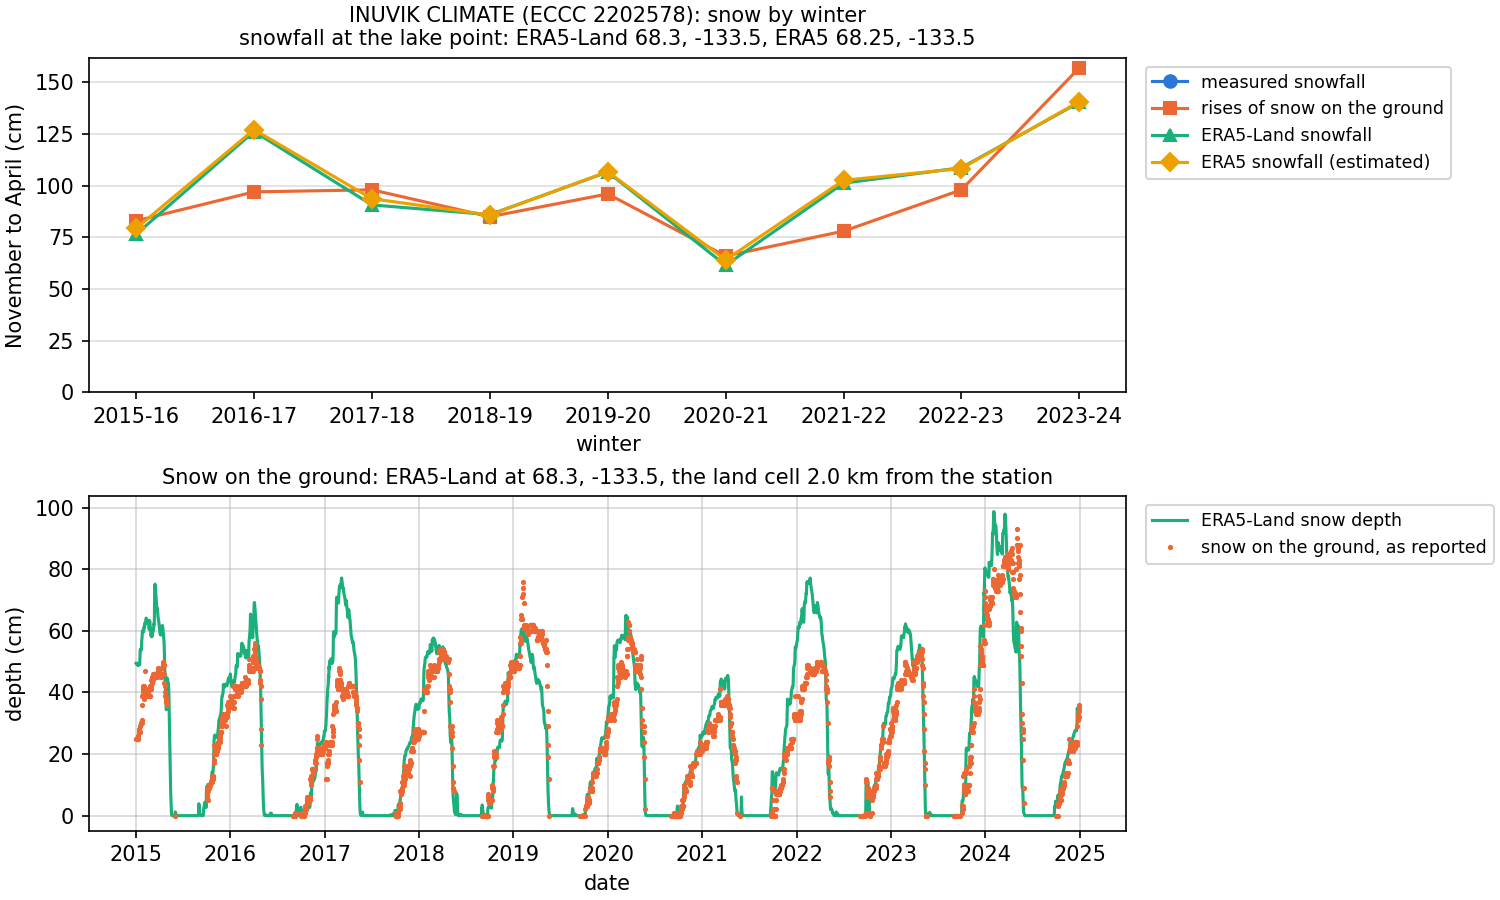

The file beside this chart, header and first rows:
winter, snowfall_cm, snowfall_days, rises_cm, rises_days, era5_land_cm, era5_cm, snowfall_per_era5_land, rises_per_era5_land, rises_per_snowfall, peak_depth_cm, peak_era5_land_depth_cm, depth_flag, era5_flag, check, era5_land_cell, era5_cell, era5_land_depth_cell
2015-16, , 0, 83.0, 182, 76.5, 79.3, , 1.08, , 56, 69.2, , , , 68.3, -133.5, 68.25, -133.5, 68.3, -133.5
2016-17, , 0, 97.0, 181, 126.2, 127.1, , 0.77, , 48.0, 77.2, , , , 68.3, -133.5, 68.25, -133.5, 68.3, -133.5
2017-18, , 0, 98.0, 179, 90.7, 93.7, , 1.11, , 54.0, 57.7, , , , 68.3, -133.5, 68.25, -133.5, 68.3, -133.5
2018-19, , 0, 85.0, 181, 86.0, 85.8, , 0.99, , 76.0, 60.9, , , , 68.3, -133.5, 68.25, -133.5, 68.3, -133.5
2019-20, , 0, 96.0, 182, 106.6, 106.8, , 0.9, , 63.0, 65.0, , , , 68.3, -133.5, 68.25, -133.5, 68.3, -133.5
2020-21, , 0, 66.0, 181, 61.5, 64.1, , 1.07, , 41.0, 45.5, , , , 68.3, -133.5, 68.25, -133.5, 68.3, -133.5
2021-22, , 0, 78.0, 181, 101.2, 102.6, , 0.77, , 50.0, 77.2, , , , 68.3, -133.5, 68.25, -133.5, 68.3, -133.5
2022-23, , 0, 98.0, 181, 108.7, 108.3, , 0.9, , 53.0, 62.3, , , , 68.3, -133.5, 68.25, -133.5, 68.3, -133.5
2023-24, , 0, 157.0, 182, 140.3, 140.7, , 1.12, , 87.0, 98.7, , , , 68.3, -133.5, 68.25, -133.5, 68.3, -133.5
